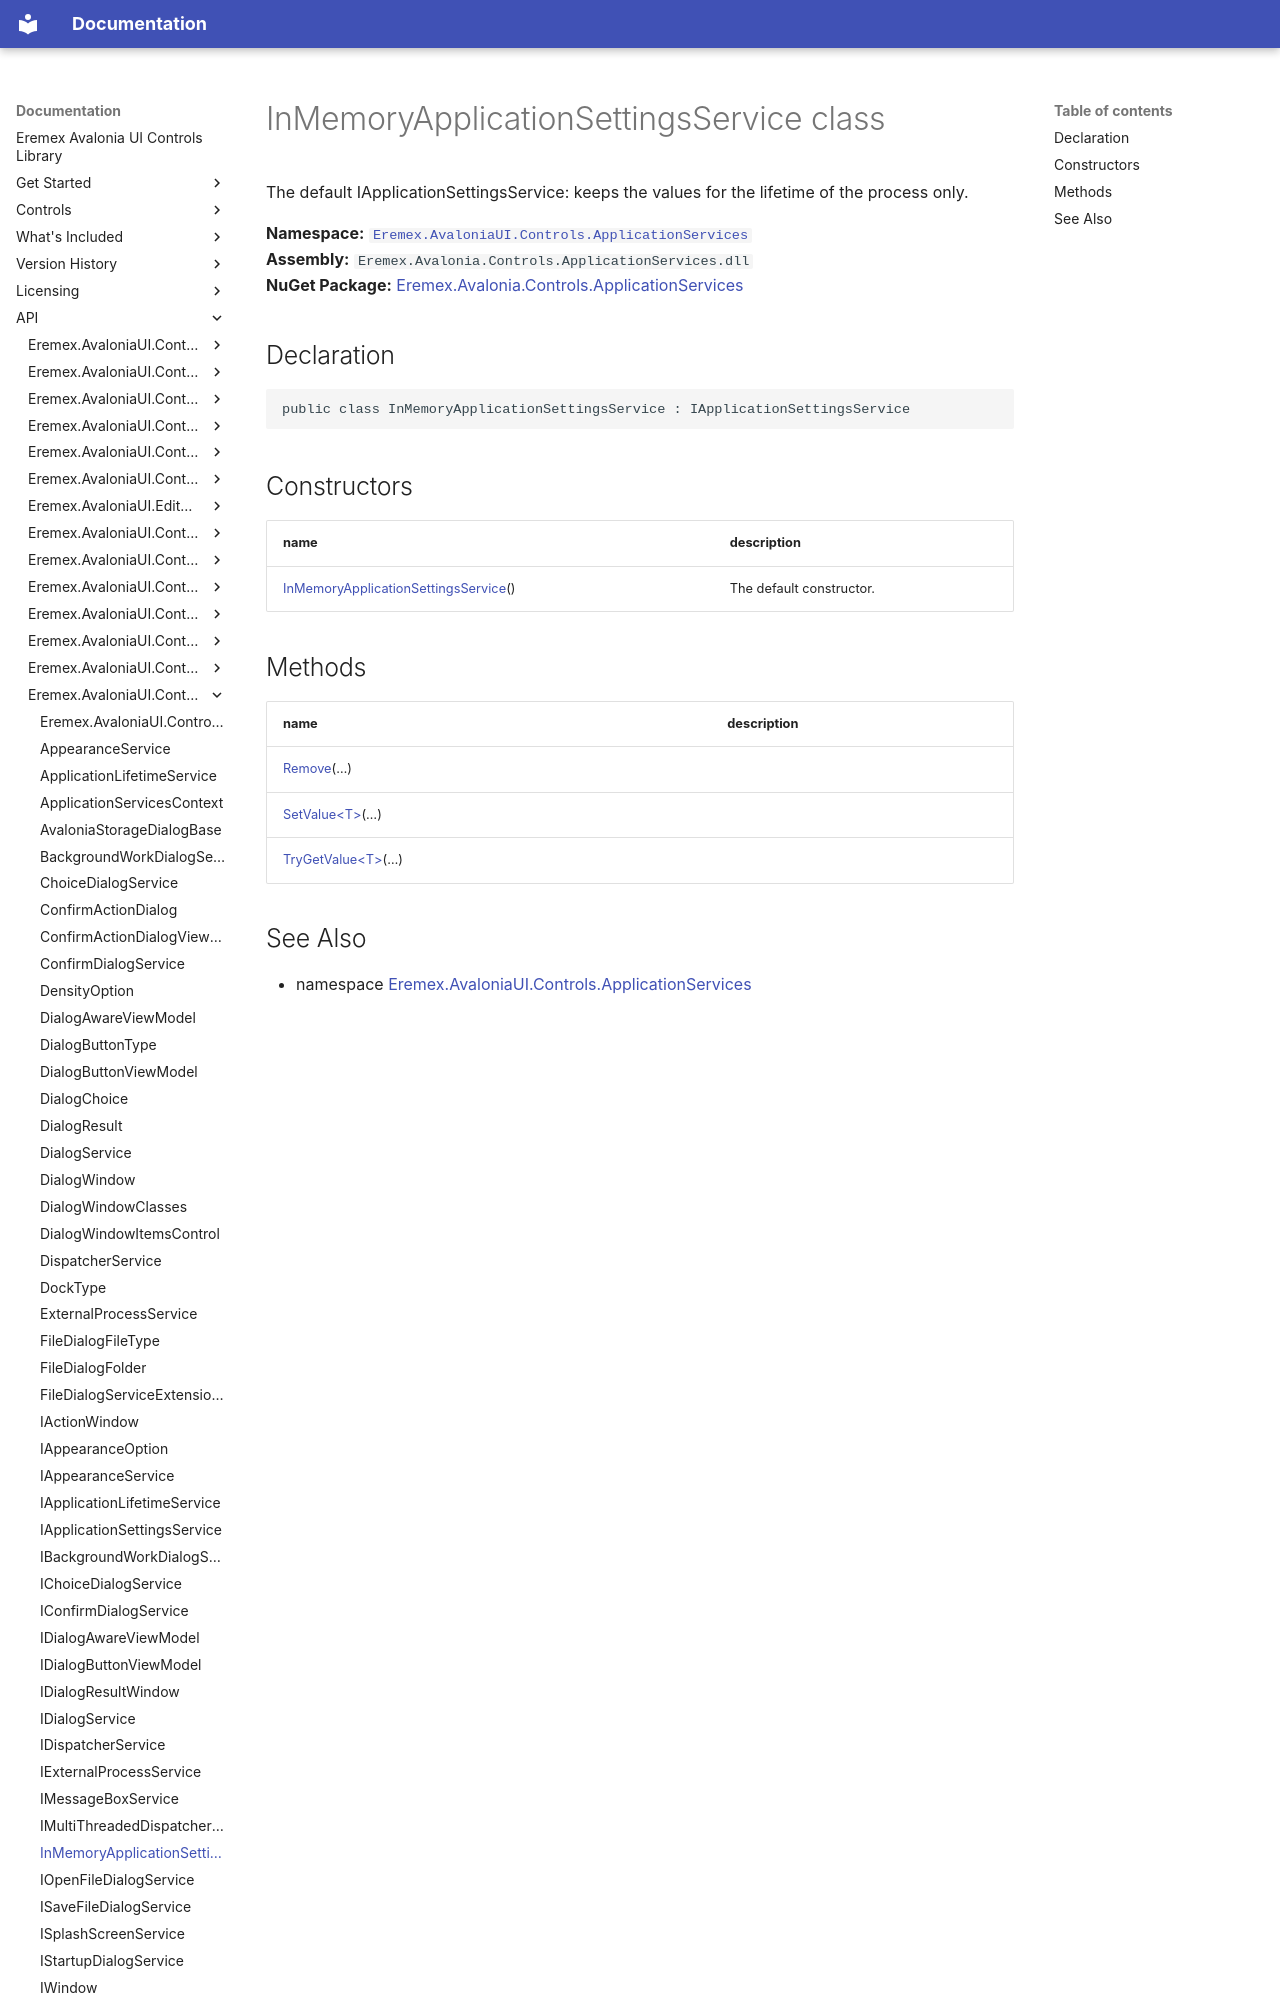

repository: Eremex/controls-doc · page: API/Eremex.AvaloniaUI.Controls.ApplicationServices/InMemoryApplicationSettingsService/index.html · generator: mkdocs

# InMemoryApplicationSettingsService class

The default IApplicationSettingsService: keeps the values for the lifetime of the process only.

**Namespace:** [`Eremex.AvaloniaUI.Controls.ApplicationServices`](./index.md)  
**Assembly:** `Eremex.Avalonia.Controls.ApplicationServices.dll`  
**NuGet Package:** [Eremex.Avalonia.Controls.ApplicationServices](https://www.nuget.org/packages/Eremex.Avalonia.Controls.ApplicationServices)

## Declaration

```csharp
public class InMemoryApplicationSettingsService : IApplicationSettingsService
```

## Constructors

| name | description |
| --- | --- |
| [InMemoryApplicationSettingsService](InMemoryApplicationSettingsService/InMemoryApplicationSettingsService.md)() | The default constructor. |
